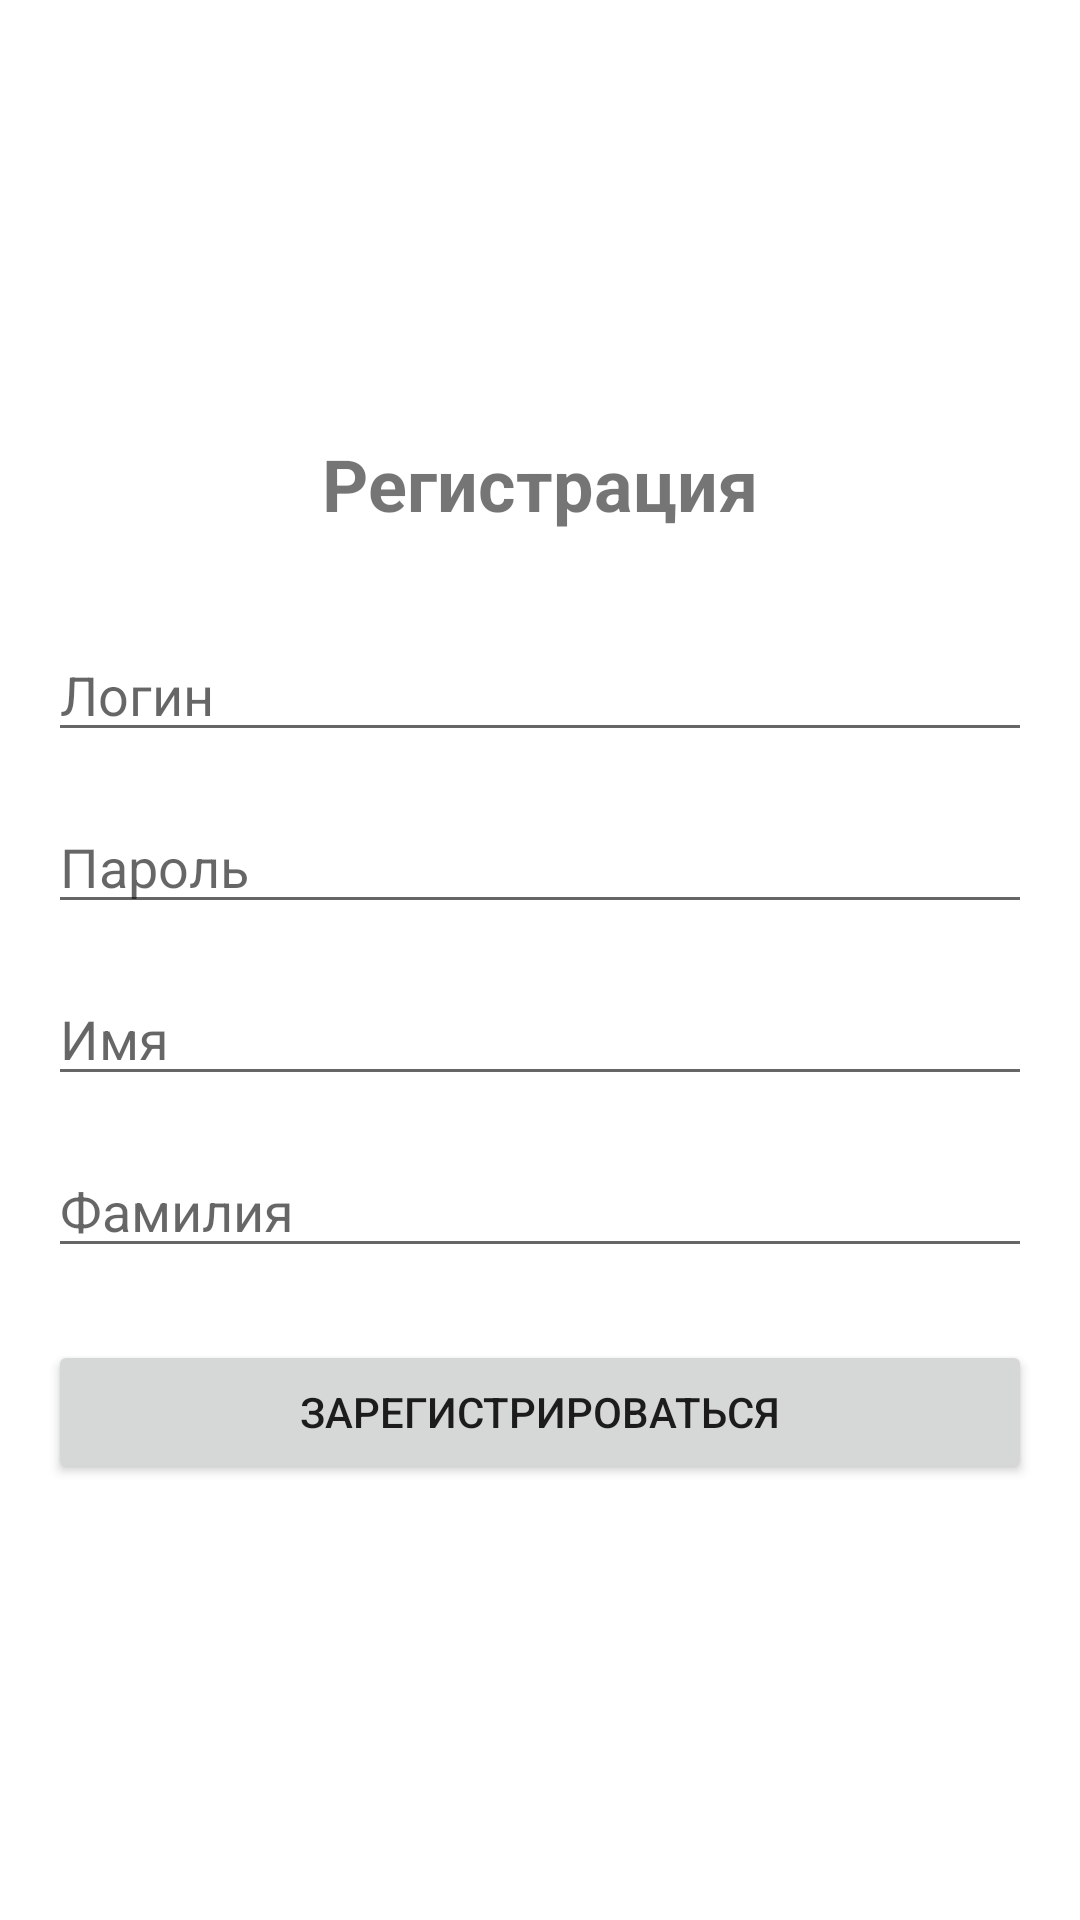

Reconstruct the res/layout file that produces this screen, plus the resources it refers to.
<!-- AndroidManifest.xml: application theme Theme.ElectronicLibrary -->
<!-- res/layout/activity_registration.xml -->
<?xml version="1.0" encoding="utf-8"?>
<LinearLayout xmlns:android="http://schemas.android.com/apk/res/android"
    android:layout_width="match_parent"
    android:layout_height="match_parent"
    android:orientation="vertical"
    android:padding="16dp"
    android:gravity="center">

    <TextView
        android:layout_width="wrap_content"
        android:layout_height="wrap_content"
        android:text="@string/registration"
        android:textSize="24sp"
        android:textStyle="bold"
        android:layout_marginBottom="32dp" />

    <EditText
        android:id="@+id/etUsername"
        android:layout_width="match_parent"
        android:layout_height="wrap_content"
        android:hint="@string/username"
        android:inputType="text"
        android:layout_marginBottom="16dp" />

    <EditText
        android:id="@+id/etPassword"
        android:layout_width="match_parent"
        android:layout_height="wrap_content"
        android:hint="@string/password"
        android:inputType="textPassword"
        android:layout_marginBottom="16dp" />

    <EditText
        android:id="@+id/etFirstName"
        android:layout_width="match_parent"
        android:layout_height="wrap_content"
        android:hint="@string/first_name"
        android:inputType="text"
        android:layout_marginBottom="16dp" />

    <EditText
        android:id="@+id/etLastName"
        android:layout_width="match_parent"
        android:layout_height="wrap_content"
        android:hint="@string/last_name"
        android:inputType="text"
        android:layout_marginBottom="24dp" />

    <Button
        android:id="@+id/btnRegister"
        android:layout_width="match_parent"
        android:layout_height="wrap_content"
        android:text="@string/register" />

    <ProgressBar
        android:id="@+id/progressBar"
        android:layout_width="wrap_content"
        android:layout_height="wrap_content"
        android:layout_gravity="center"
        android:visibility="gone" />

</LinearLayout>
<!-- resources referenced by this layout -->
<resources>
  <string name="first_name">Имя</string>
  <string name="last_name">Фамилия</string>
  <string name="password">Пароль</string>
  <string name="register">Зарегистрироваться</string>
  <string name="registration">Регистрация</string>
  <string name="username">Логин</string>
  <style name="Theme.ElectronicLibrary" parent="Theme.MaterialComponents.DayNight.DarkActionBar">
          <item name="colorPrimary">@color/primary</item>
          <item name="colorPrimaryDark">@color/primary_dark</item>
      </style>
  <color name="primary">#FF6200EE</color>
  <color name="primary_dark">#FF3700B3</color>
</resources>
